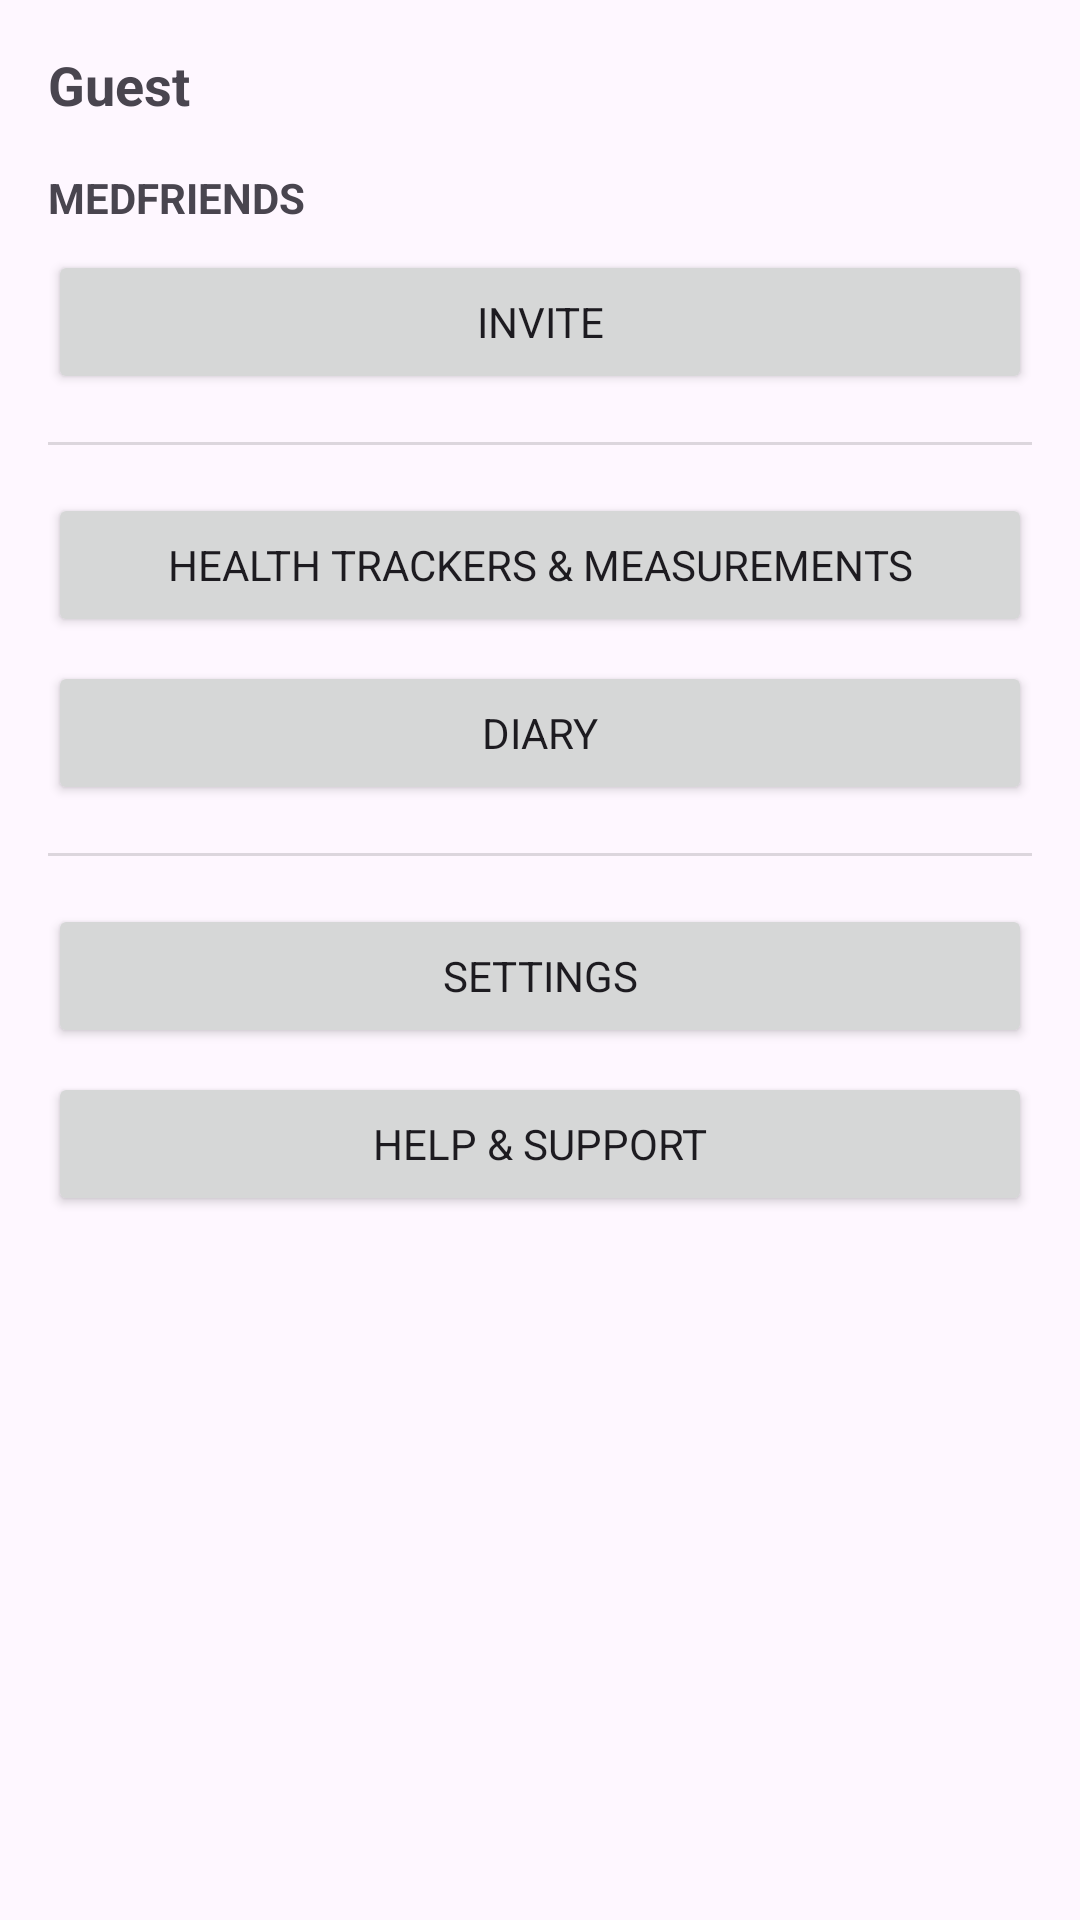

Reconstruct the res/layout file that produces this screen, plus the resources it refers to.
<!-- AndroidManifest.xml: application theme Theme.MediCareAlert -->
<!-- res/layout/fragment_manage.xml -->
<?xml version="1.0" encoding="utf-8"?>
<ScrollView xmlns:android="http://schemas.android.com/apk/res/android"
    android:layout_width="match_parent" android:layout_height="match_parent">

    <LinearLayout
        android:layout_width="match_parent" android:layout_height="wrap_content"
        android:orientation="vertical" android:padding="16dp">

        <TextView
            android:id="@+id/tvProfile"
            android:layout_width="wrap_content" android:layout_height="wrap_content"
            android:text="Guest" android:textStyle="bold" android:textSize="18sp"
            android:paddingBottom="16dp"/>

        
        <TextView
            android:layout_width="wrap_content"
            android:layout_height="wrap_content"
            android:text="MEDFRIENDS"
            android:textStyle="bold" />

        <Button
            android:id="@+id/btnInviteMedfriend"
            android:layout_width="match_parent"
            android:layout_height="wrap_content"
            android:text="@string/invite"
            android:layout_marginTop="8dp" />

        <View android:layout_width="match_parent"
            android:layout_height="1dp"
            android:background="#22000000"
            android:layout_marginTop="16dp"
            android:layout_marginBottom="16dp"/>

        
        <Button
            android:id="@+id/btnTrackers"
            android:layout_width="match_parent"
            android:layout_height="wrap_content"
            android:text="@string/health_trackers_measurements" />

        <Button android:id="@+id/btnDiary"
            android:layout_width="match_parent"
            android:layout_height="wrap_content"
            android:text="@string/diary"
            android:layout_marginTop="8dp"/>

        <View android:layout_width="match_parent"
            android:layout_height="1dp"
            android:background="#22000000"
            android:layout_marginTop="16dp"
            android:layout_marginBottom="16dp"/>

        <Button android:id="@+id/btnSettings"
            android:layout_width="match_parent"
            android:layout_height="wrap_content"
            android:text="@string/settings" />

        <Button android:id="@+id/btnHelp"
            android:layout_width="match_parent"
            android:layout_height="wrap_content"
            android:text="@string/help_support"
            android:layout_marginTop="8dp"/>

    </LinearLayout>
</ScrollView>
<!-- resources referenced by this layout -->
<resources>
  <string name="diary">Diary</string>
  <string name="health_trackers_measurements">Health Trackers &amp; Measurements</string>
  <string name="help_support">Help &amp; Support</string>
  <string name="invite">Invite</string>
  <string name="settings">Settings</string>
  <style name="Theme.MediCareAlert" parent="Theme.Material3.Light.NoActionBar">
          
          <item name="fontFamily">@font/prompt</item>
  
          
          <item name="colorPrimary">@color/ax_primary</item>
          <item name="colorSecondary">@color/ax_secondary</item>
          <item name="colorTertiary">@color/ax_tertiary</item>
  
          
          <item name="shapeAppearanceSmallComponent">@style/Shape.Radius16</item>
          <item name="shapeAppearanceMediumComponent">@style/Shape.Radius20</item>
          <item name="shapeAppearanceLargeComponent">@style/Shape.Radius24</item>
  
          
          <item name="materialAlertDialogTheme">@style/ThemeOverlay.MCA.Dialog</item>
      </style>
  <color name="ax_primary">#C55B92</color>
  <color name="ax_secondary">#F08BB4</color>
  <color name="ax_tertiary">#7B4B94</color>
  <style name="Shape.Radius16">
          <item name="cornerFamily">rounded</item>
          <item name="cornerSize">16dp</item>
      </style>
  <style name="Shape.Radius20">
          <item name="cornerFamily">rounded</item>
          <item name="cornerSize">20dp</item>
      </style>
  <style name="Shape.Radius24">
          <item name="cornerFamily">rounded</item>
          <item name="cornerSize">24dp</item>
      </style>
  <style name="ThemeOverlay.MCA.Dialog" parent="ThemeOverlay.Material3.MaterialAlertDialog">
          <item name="fontFamily">@font/prompt</item>
      </style>
</resources>
